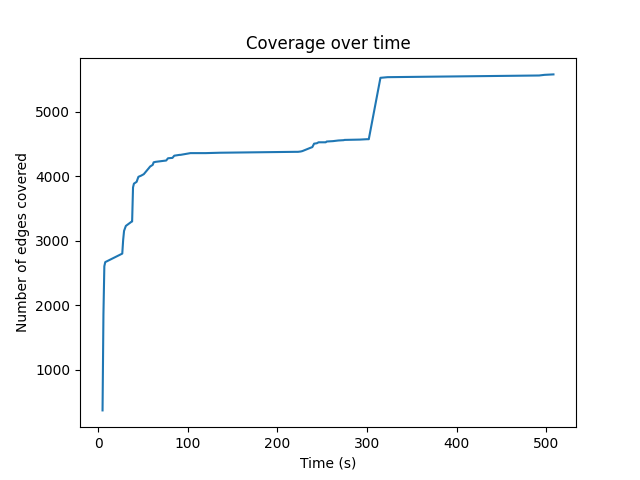

Values plotted in this chart, from the file beside it:
5, 367
6, 1862
7, 2605
8, 2669
27, 2801
28, 3014
29, 3154
31, 3231
37, 3293
38, 3300
39, 3828
40, 3887
43, 3915
45, 3993
48, 4011
51, 4034
57, 4134
58, 4152
61, 4179
62, 4218
64, 4225
73, 4241
76, 4246
78, 4281
83, 4287
85, 4321
91, 4334
92, 4334
101, 4356
103, 4361
120, 4361
136, 4367
220, 4381
223, 4381
226, 4386
228, 4393
237, 4444
239, 4454
241, 4508
244, 4514
246, 4529
254, 4529
255, 4541
262, 4547
268, 4557
274, 4562
275, 4566
292, 4571
300, 4577
302, 4577
315, 5530
323, 5540
492, 5566
498, 5576
508, 5583
